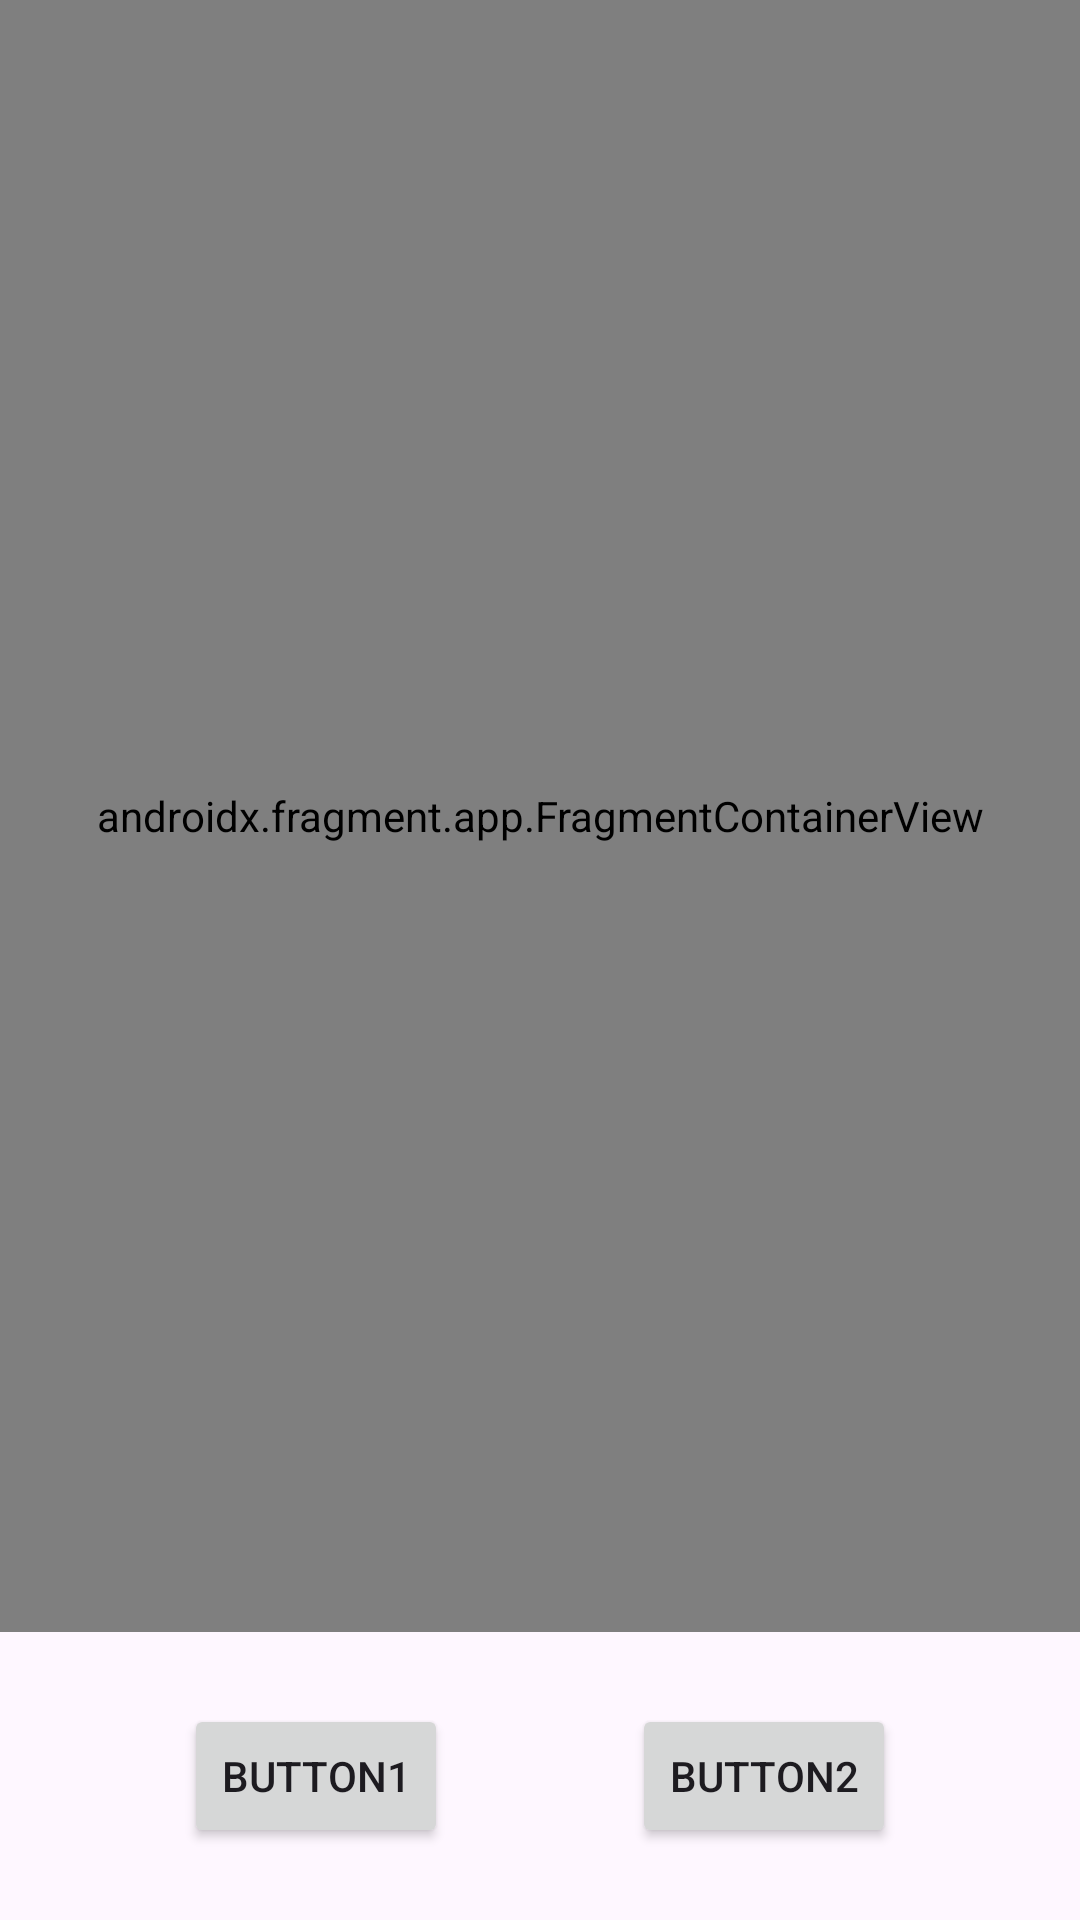

The Android layout XML behind this screen, and the referenced resources:
<!-- AndroidManifest.xml: application theme Theme.FragmentLearning -->
<!-- res/layout/activity_main.xml -->
<?xml version="1.0" encoding="utf-8"?>
<androidx.constraintlayout.widget.ConstraintLayout xmlns:android="http://schemas.android.com/apk/res/android"
    xmlns:app="http://schemas.android.com/apk/res-auto"
    xmlns:tools="http://schemas.android.com/tools"
    android:id="@+id/main"
    android:layout_width="match_parent"
    android:layout_height="match_parent"
    tools:context=".MainActivity">

    <Button
        android:id="@+id/button2"
        android:layout_width="wrap_content"
        android:layout_height="wrap_content"
        android:text="Button2"
        app:layout_constraintBottom_toBottomOf="parent"
        app:layout_constraintEnd_toEndOf="parent"
        app:layout_constraintHorizontal_bias="0.5"
        app:layout_constraintStart_toEndOf="@+id/button1"
        app:layout_constraintTop_toBottomOf="@+id/fragmentContainerView2"
        app:layout_constraintVertical_bias="0.5" />

    <Button
        android:id="@+id/button1"
        android:layout_width="wrap_content"
        android:layout_height="wrap_content"
        android:text="Button1"
        app:layout_constraintBottom_toBottomOf="parent"
        app:layout_constraintEnd_toStartOf="@+id/button2"
        app:layout_constraintHorizontal_bias="0.5"
        app:layout_constraintStart_toStartOf="parent"
        app:layout_constraintTop_toBottomOf="@+id/fragmentContainerView2"
        app:layout_constraintVertical_bias="0.5" />

    <androidx.fragment.app.FragmentContainerView
        android:id="@+id/fragmentContainerView2"
        android:name="com.example.fragmentlearning.ui.test.one.OneFragment"
        android:layout_width="match_parent"
        android:layout_height="0dp"
        app:layout_constraintEnd_toEndOf="parent"
        app:layout_constraintHeight_percent="0.85"
        app:layout_constraintHorizontal_bias="0.0"
        app:layout_constraintStart_toStartOf="parent"
        app:layout_constraintTop_toTopOf="parent" />

</androidx.constraintlayout.widget.ConstraintLayout>
<!-- resources referenced by this layout -->
<resources>
  <style name="Theme.FragmentLearning" parent="Base.Theme.FragmentLearning" />
  <style name="Base.Theme.FragmentLearning" parent="Theme.Material3.DayNight.NoActionBar">
          
          
      </style>
</resources>
